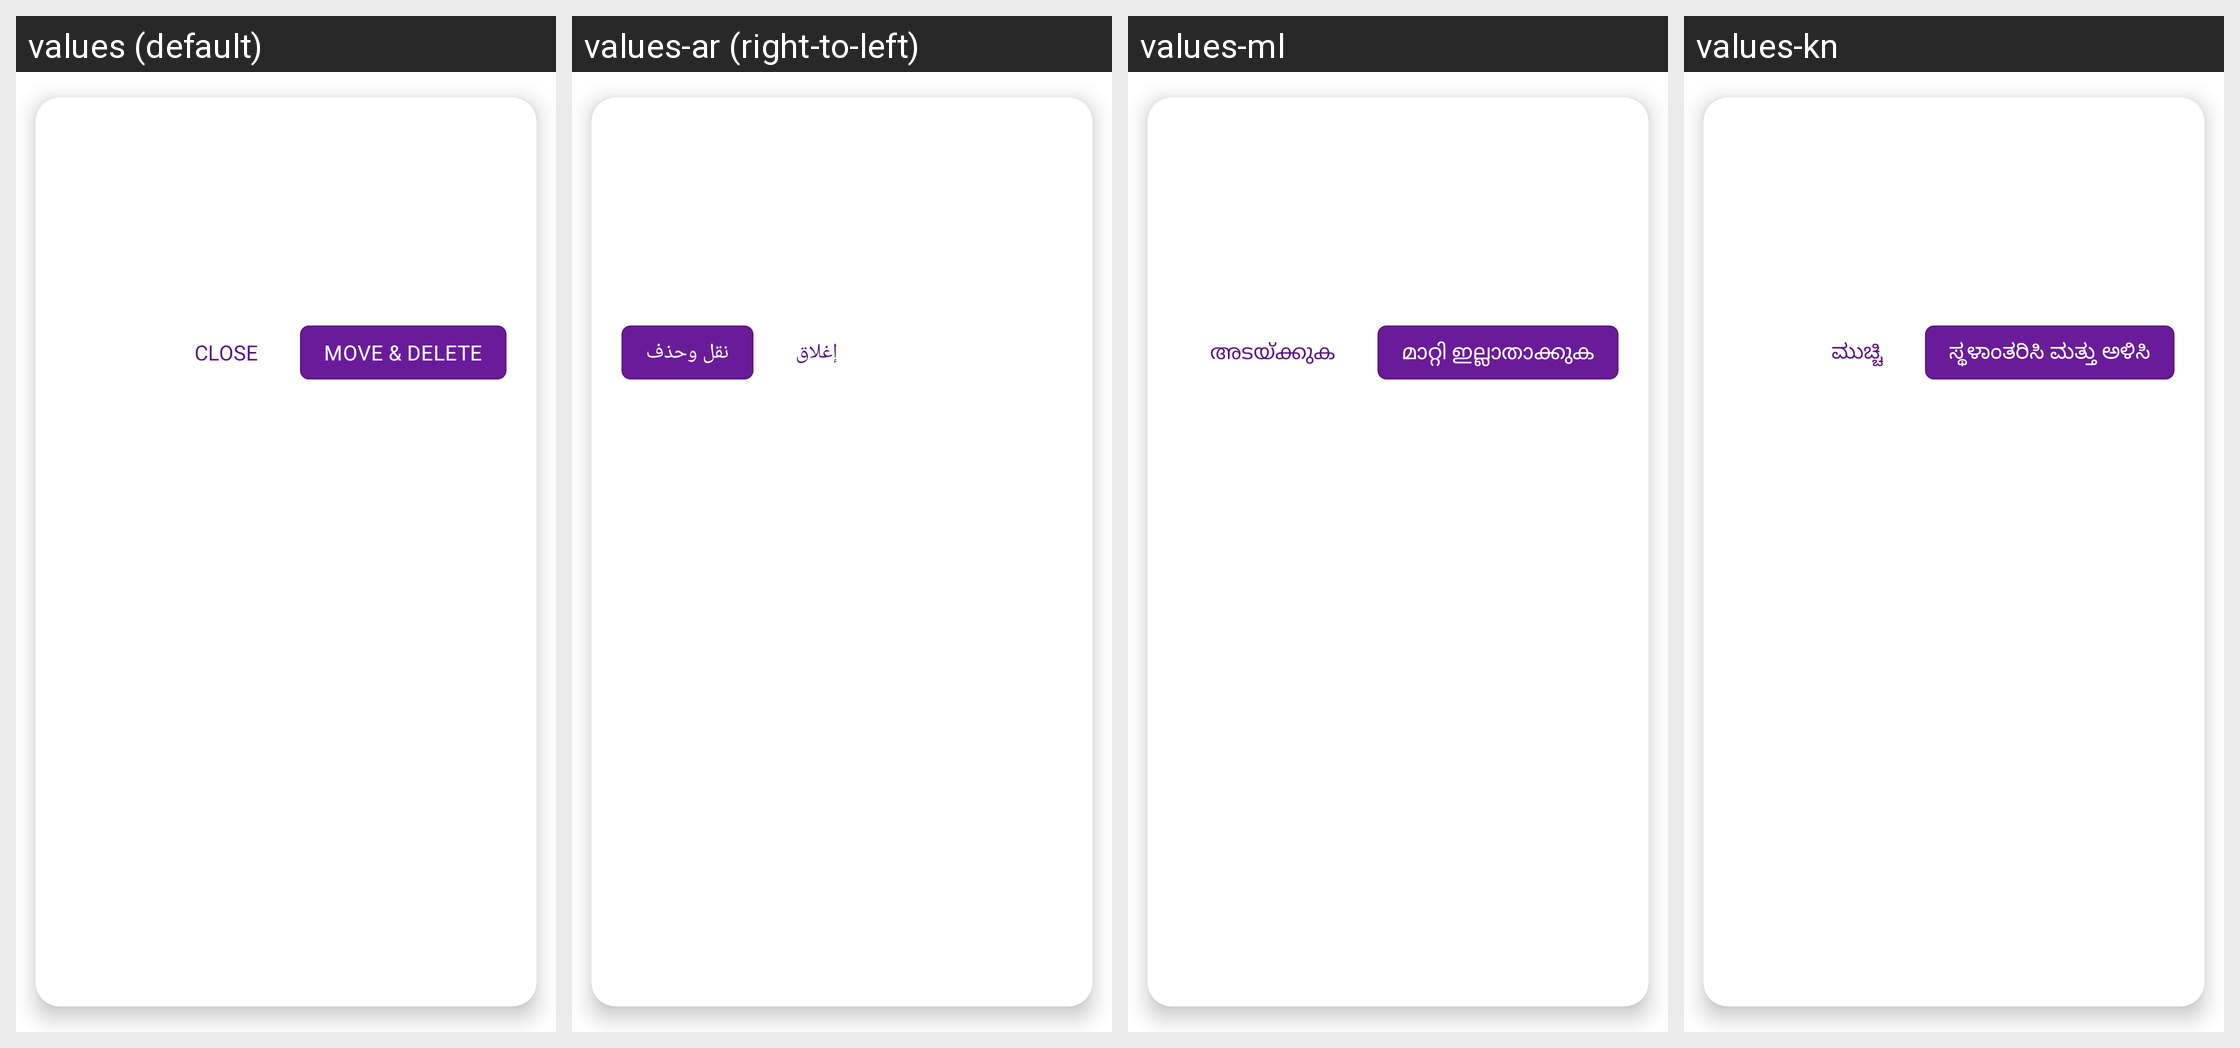

Locale-by-locale string values for the Android screen shown in this grid:
Android screen res/layout/dialog_confirm_delete.xml rendered under 4 locales, left to right: values (default), values-ar (right-to-left), values-ml, values-kn. Device: Nexus 5 (rendered at 1080×1920; each locale shown at half size, 540×960, under a caption strip naming it); theme Theme.MoneyTracker.
Other locales in the repository, not shown: values-bn, values-cs, values-de, values-el, values-es, values-fa, values-fr, values-hi, values-in, values-it, values-ja, values-ko, values-ms, values-pl, values-pt-rBR, values-ro, values-ru, values-ta-rIN, values-te, values-th, values-tr, values-uk, values-vi, values-zh-rCN, values-zh-rTW.
Strings drawn on this screen, with the default value and each locale's value (text and hints the layout hard-codes, and strings that could not be matched under every locale, appear in the picture but are not listed):

text_close
  values: Close
  values-ar: إغلاق
  values-ml: അടയ്ക്കുക
  values-kn: ಮುಚ್ಚಿ

move_delete
  values: Move & Delete
  values-ar: نقل وحذف
  values-ml: മാറ്റി ഇല്ലാതാക്കുക
  values-kn: ಸ್ಥಳಾಂತರಿಸಿ ಮತ್ತು ಅಳಿಸಿ
